Image classification data set "224x224" (saloviho/SORRY on GitHub). Class labels (12): adware, benign, crypto miner, downloader, dropper, file infector, flooder, installer, packed, ransomware, spyware, worm.

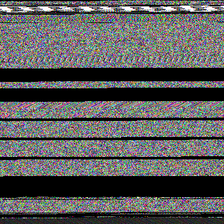
Label: downloader

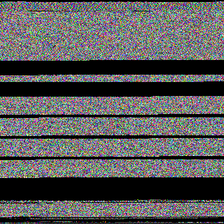
Label: worm

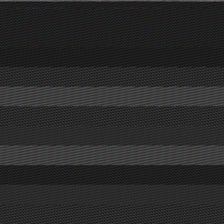
Label: spyware

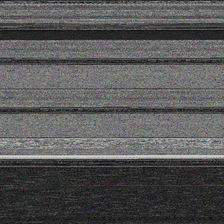
Label: file infector

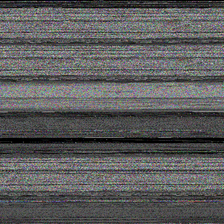
Label: dropper

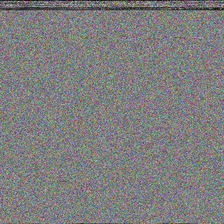
Label: installer
